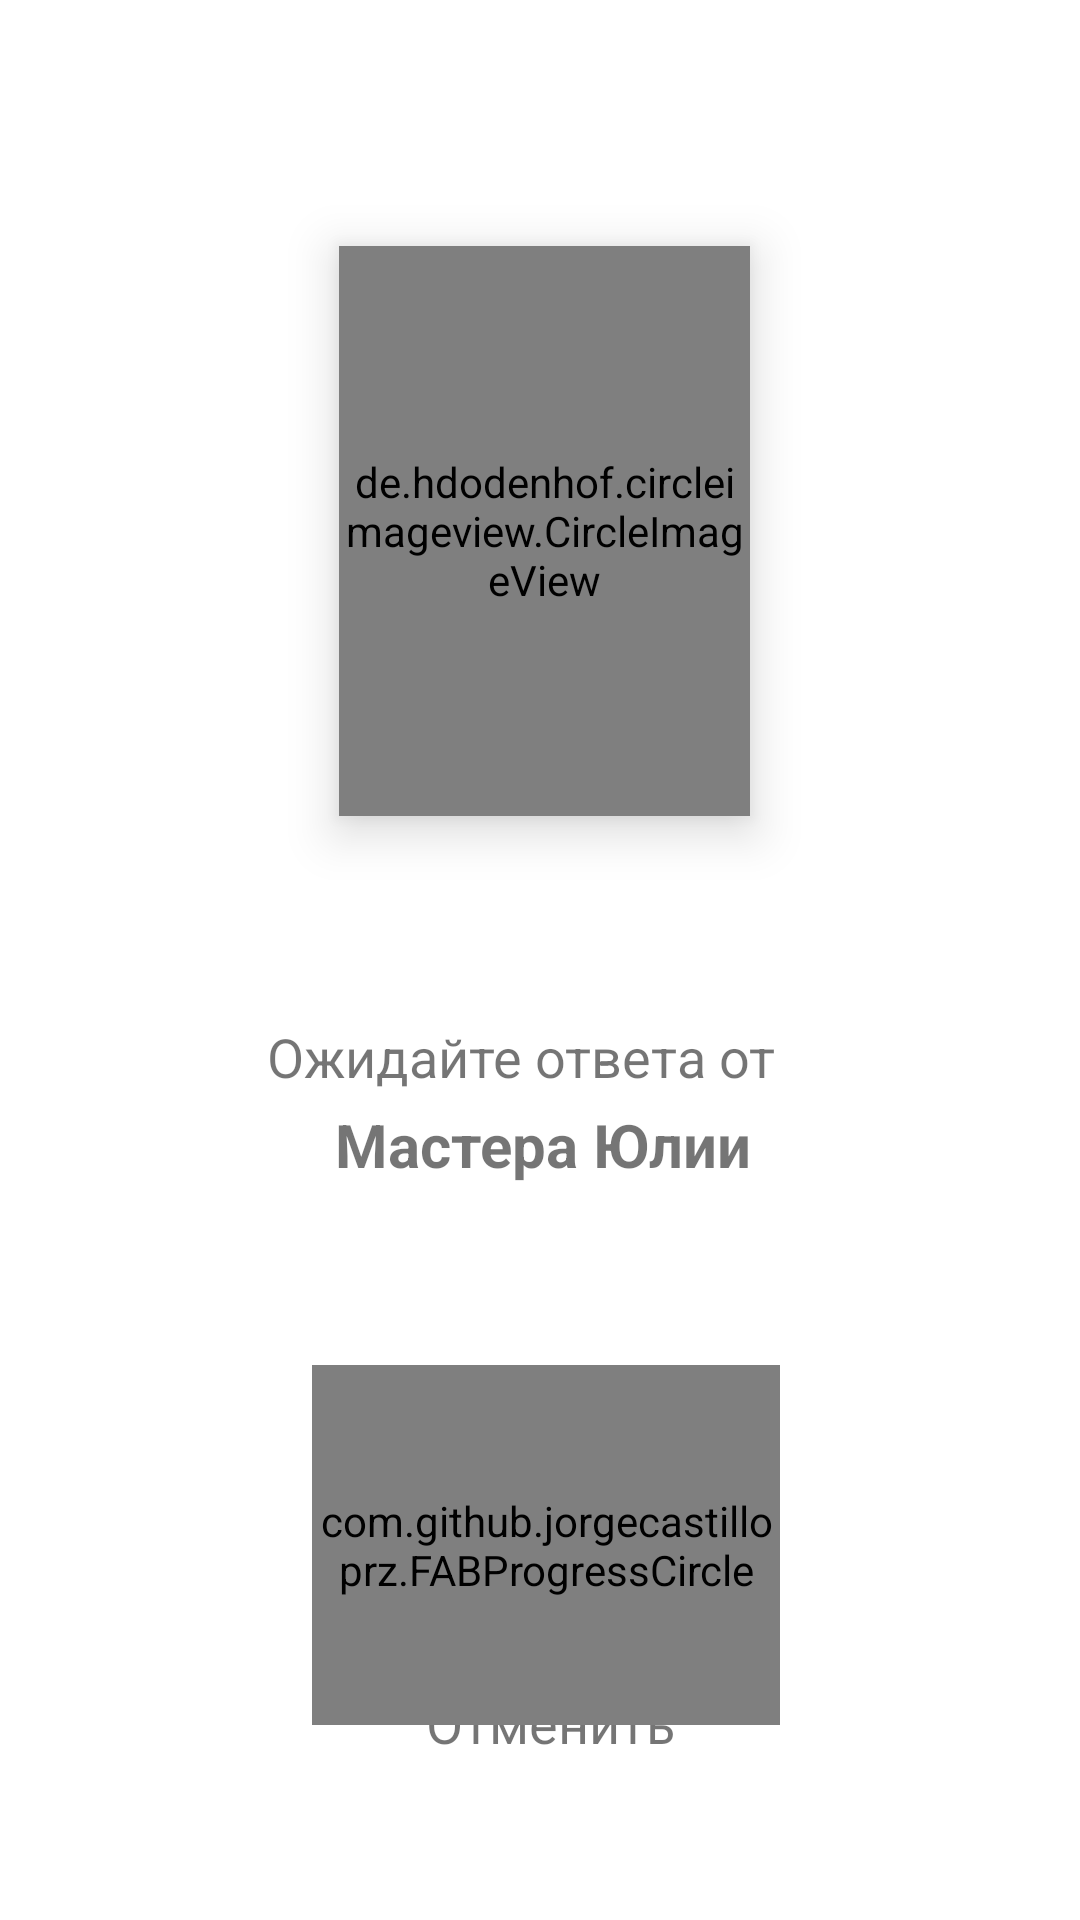

Write the Android layout XML for this screen, with the resource values it uses.
<!-- AndroidManifest.xml: application theme AppTheme -->
<!-- res/layout/activity_waiting.xml -->
<RelativeLayout android:layout_width="match_parent"
    android:layout_height="match_parent"
    xmlns:android="http://schemas.android.com/apk/res/android"
    xmlns:app="http://schemas.android.com/apk/res-auto"
    android:orientation="vertical"
    android:background="#FFFFFF">

    <ProgressBar
        android:id="@+id/view_progress_bar"
        style="?android:attr/progressBarStyleHorizontal"
        android:layout_width="253dp"
        android:layout_height="253dp"
        android:layout_alignParentStart="true"
        android:layout_alignParentTop="true"
        android:layout_alignParentEnd="true"
        android:layout_gravity="center"
        android:layout_marginStart="80dp"
        android:layout_marginTop="50dp"
        android:layout_marginEnd="78dp"
        android:progressDrawable="@drawable/drawable_circularprogressbar" />


    <de.hdodenhof.circleimageview.CircleImageView
        android:layout_width="185dp"
        android:layout_height="187dp"
        android:layout_alignStart="@+id/view_progress_bar"
        android:layout_alignTop="@+id/view_progress_bar"
        android:layout_alignEnd="@+id/view_progress_bar"
        android:layout_alignBottom="@+id/view_progress_bar"
        android:layout_marginStart="33dp"
        android:layout_marginTop="32dp"
        android:layout_marginEnd="32dp"
        android:layout_marginBottom="31dp"
        android:elevation="10dp"
        android:src="@drawable/avatar_lady"
        app:civ_border_color="@color/tab_gray"
        app:civ_border_width="3dp" />

    <TextView
        android:id="@+id/tv_timer"
        android:layout_width="97dp"
        android:layout_height="45dp"
        android:layout_alignParentStart="true"
        android:layout_alignParentTop="true"
        android:layout_alignParentEnd="true"
        android:layout_marginStart="158dp"
        android:layout_marginTop="283dp"
        android:layout_marginEnd="155dp"
        android:textStyle="bold" />

    <TextView
        android:id="@+id/textView8"
        android:layout_width="168dp"
        android:layout_height="wrap_content"
        android:layout_alignParentStart="true"
        android:layout_alignParentTop="true"
        android:layout_alignParentEnd="true"
        android:layout_marginStart="125dp"
        android:layout_marginTop="562dp"
        android:layout_marginEnd="118dp"
        android:gravity="center|center_horizontal|center_vertical"
        android:text="Отменить"
        android:textSize="18sp" />

    <TextView
        android:id="@+id/textView13"
        android:layout_width="236dp"
        android:layout_height="wrap_content"
        android:layout_alignParentStart="true"
        android:layout_alignParentTop="true"
        android:layout_alignParentEnd="true"
        android:layout_marginStart="89dp"
        android:layout_marginTop="340dp"
        android:layout_marginEnd="84dp"
        android:text="Ожидайте ответа от "
        android:textSize="18sp" />

    <TextView
        android:id="@+id/textView19"
        android:layout_width="213dp"
        android:layout_height="wrap_content"
        android:layout_alignParentStart="true"
        android:layout_alignParentTop="true"
        android:layout_alignParentEnd="true"
        android:layout_marginStart="100dp"
        android:layout_marginTop="368dp"
        android:layout_marginEnd="98dp"
        android:lineSpacingExtra="8sp"
        android:text="Мастера Юлии"
        android:textAlignment="center"
        android:textSize="20sp"
        android:textStyle="bold" />

    <com.github.jorgecastilloprz.FABProgressCircle
        android:id="@+id/waiting_fabProgressCircle"
        android:layout_width="156dp"
        android:layout_height="120dp"
        android:layout_alignParentTop="true"
        android:layout_alignParentEnd="true"
        android:layout_gravity="bottom|end"
        android:layout_marginTop="455dp"
        android:layout_marginEnd="100dp"
        android:layout_marginBottom="20dp"
        app:arcColor="#2AD108">

        <android.support.design.widget.FloatingActionButton
            android:layout_width="wrap_content"
            android:layout_height="70dp"
            android:layout_alignStart="@+id/waiting_fabProgressCircle"
            android:layout_alignTop="@+id/waiting_fabProgressCircle"
            android:layout_alignEnd="@+id/waiting_fabProgressCircle"
            android:layout_margin="20dp"
            app:backgroundTint="@color/colorError"
            app:elevation="10dp"
            app:srcCompat="@drawable/ic_close_black_24dp" />

    </com.github.jorgecastilloprz.FABProgressCircle>

</RelativeLayout>
<!-- resources referenced by this layout -->
<resources>
  <color name="colorError">#F54B4B</color>
  <color name="tab_gray">#6D6A6A</color>
  <!-- drawable avatar_lady: jpg bitmap (drawable-v23, 40912 bytes) -->
  <style name="AppTheme" parent="Theme.AppCompat.Light.NoActionBar">
          
          <item name="colorPrimary">@color/colorPrimary</item>
          <item name="colorPrimaryDark">#0d7e1e</item>
          <item name="colorAccent">@color/colorAccent</item>
          <item name="colorControlNormal">@color/dark_blue</item>
  
      </style>
  <color name="colorPrimary">#FAFAFA</color>
  <color name="colorAccent">#32D25F</color>
  <color name="dark_blue">#FAFAFA</color>
</resources>
